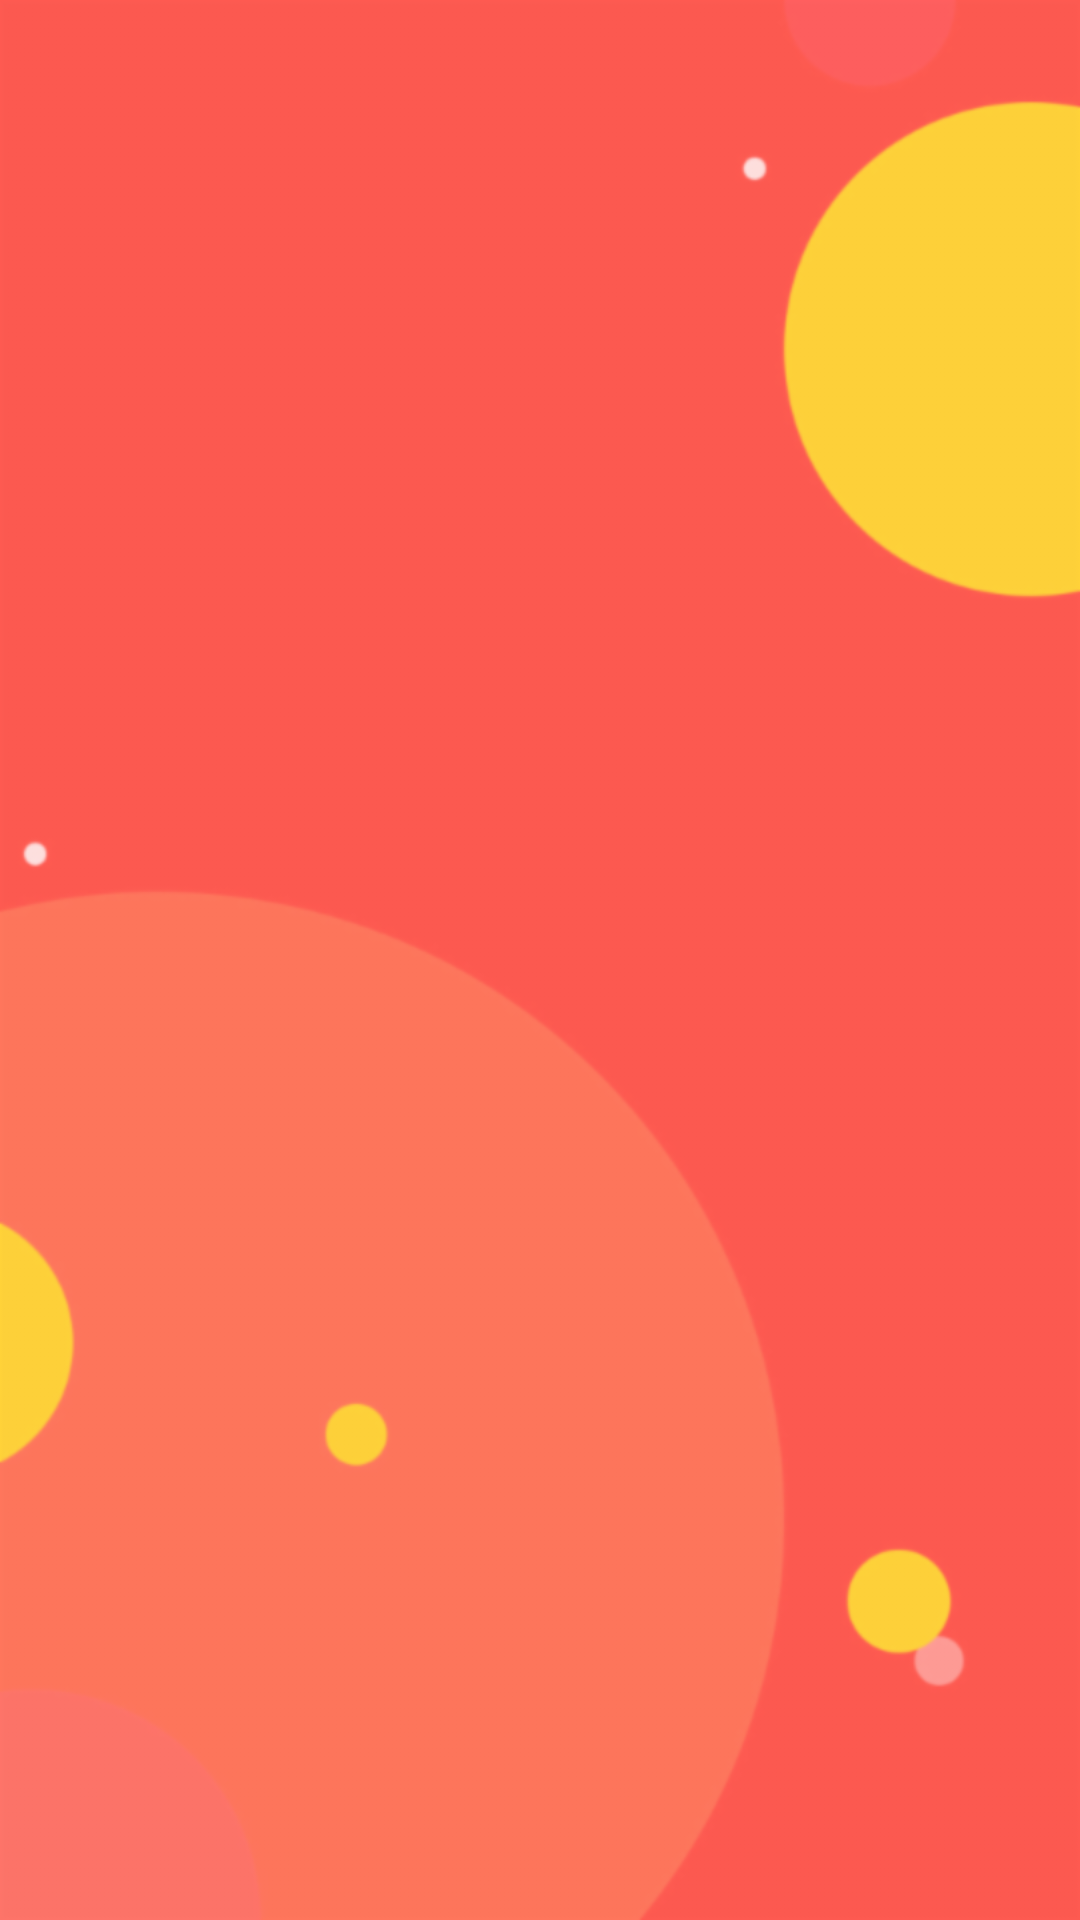

Android layout source for this screen:
<!-- AndroidManifest.xml: application theme AppTheme -->
<!-- res/layout/activity_registered.xml -->
<?xml version="1.0" encoding="utf-8"?>
<android.support.constraint.ConstraintLayout xmlns:android="http://schemas.android.com/apk/res/android"
    xmlns:app="http://schemas.android.com/apk/res-auto"
    xmlns:tools="http://schemas.android.com/tools"
    android:layout_width="match_parent"
    android:layout_height="match_parent"
    android:background="@drawable/login_register_bg"
    tools:context=".view.login.RegisteredActivity">


</android.support.constraint.ConstraintLayout>
<!-- resources referenced by this layout -->
<resources>
  <!-- drawable login_register_bg: png bitmap (drawable-hdpi, 18448 bytes) -->
  <style name="AppTheme" parent="Theme.AppCompat.Light.DarkActionBar">
          
          <item name="colorPrimary">@color/colorPrimary</item>
          <item name="colorPrimaryDark">@color/colorPrimaryDark</item>
          <item name="colorAccent">@color/colorAccent</item>
          <item name="android:windowTranslucentStatus">true</item>
          <item name="android:fitsSystemWindows">true</item>
          <item name="windowNoTitle">true</item>
      </style>
  <color name="colorPrimary">#008577</color>
  <color name="colorPrimaryDark">#00574B</color>
  <color name="colorAccent">#D81B60</color>
</resources>
